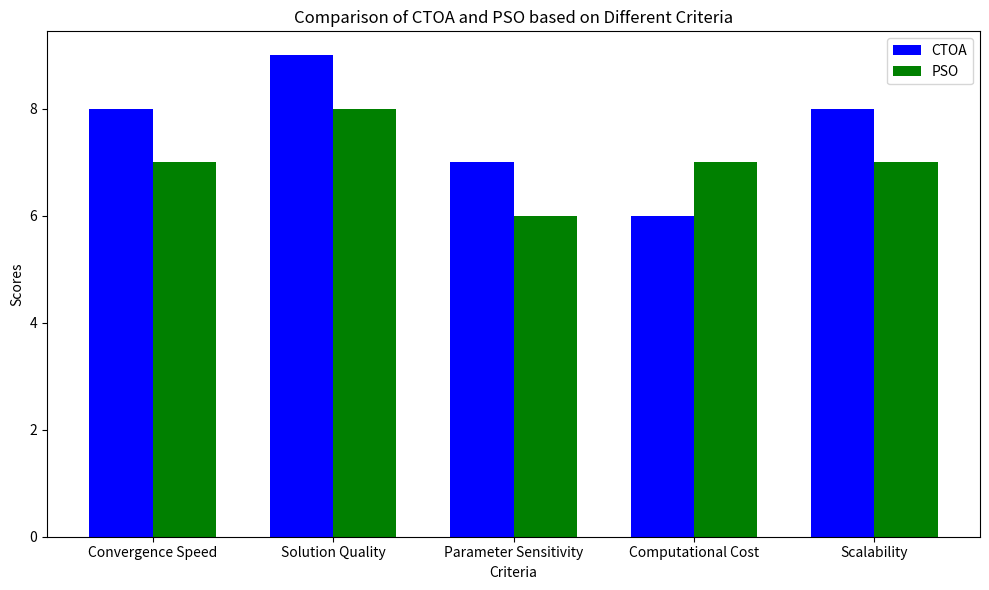

This figure's Python source:
import matplotlib.pyplot as plt
import numpy as np

# Criteria for comparison
criteria = ['Convergence Speed', 'Solution Quality', 'Parameter Sensitivity', 'Computational Cost', 'Scalability']

# Sample scores for CTOA and PSO (on a scale from 1 to 10)
ctoa_scores = [8, 9, 7, 6, 8]
pso_scores = [7, 8, 6, 7, 7]

# Position of bars on X-axis
ind = np.arange(len(criteria))
width = 0.35  # Width of the bars

# Plotting the data
fig, ax = plt.subplots(figsize=(10, 6))

# Bar plots for CTOA and PSO
ctoa_bars = ax.bar(ind - width/2, ctoa_scores, width, label='CTOA', color='blue')
pso_bars = ax.bar(ind + width/2, pso_scores, width, label='PSO', color='green')

# Adding labels, title, and legend
ax.set_xlabel('Criteria')
ax.set_ylabel('Scores')
ax.set_title('Comparison of CTOA and PSO based on Different Criteria')
ax.set_xticks(ind)
ax.set_xticklabels(criteria)
ax.legend()

# Displaying the plot
plt.tight_layout()
plt.show()
